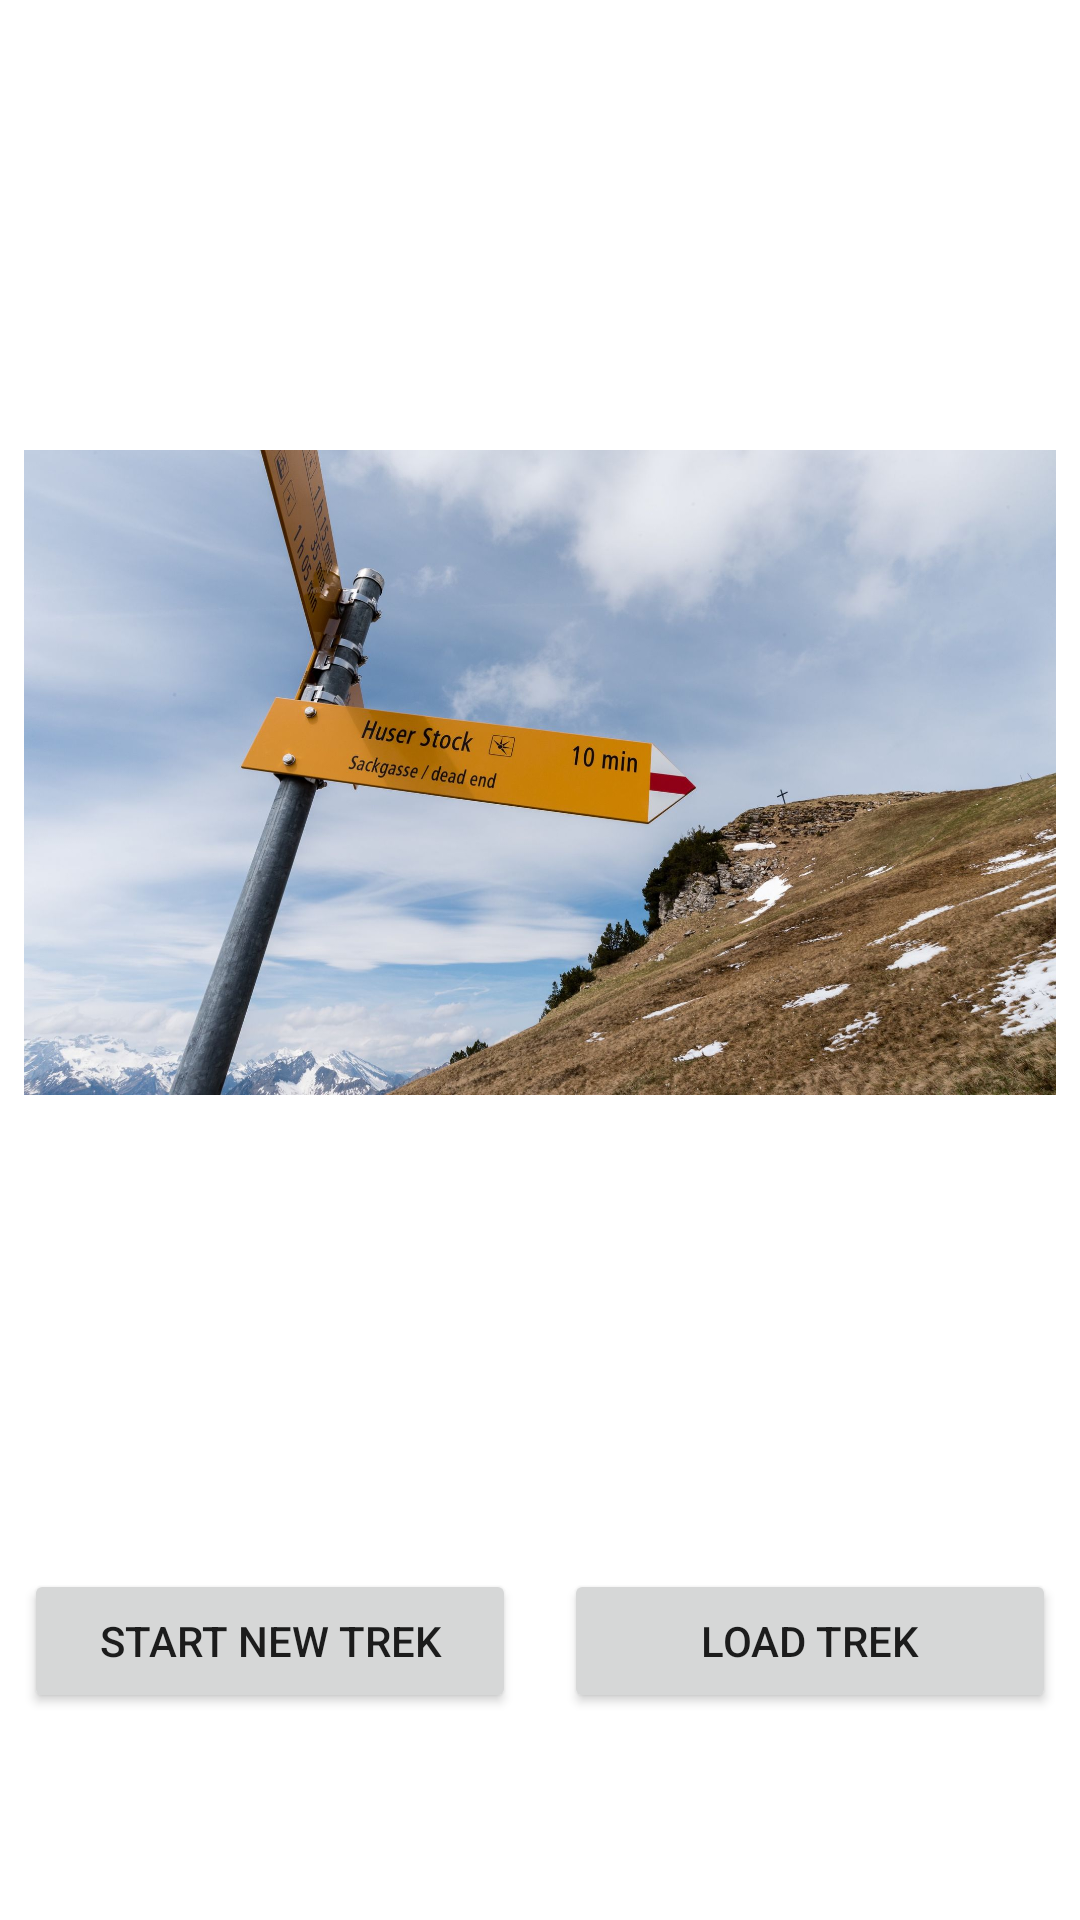

Here is an Android app screen rendered from its layout file. Give the layout XML and the strings, colors and styles it references.
<!-- AndroidManifest.xml: application theme Theme.Trek -->
<!-- res/layout/fragment_start.xml -->
<?xml version="1.0" encoding="utf-8"?>
<androidx.appcompat.widget.LinearLayoutCompat xmlns:android="http://schemas.android.com/apk/res/android"
    xmlns:tools="http://schemas.android.com/tools"
    android:layout_width="match_parent"
    android:layout_height="match_parent"
    android:orientation="vertical"
    tools:context=".ui.fragments.StartFragment">

    <androidx.appcompat.widget.AppCompatImageView
        android:id="@+id/img_start_fragment"
        android:layout_width="match_parent"
        android:layout_height="0dp"
        android:layout_margin="8dp"
        android:layout_weight="0.8"
        android:src="@drawable/trek"
        tools:srcCompat="@tools:sample/backgrounds/scenic" />

    <LinearLayout
        android:layout_width="match_parent"
        android:layout_height="0dp"
        android:layout_weight="0.2"
        android:orientation="horizontal">

        <Button
            android:id="@+id/btn_start_trek"
            android:layout_width="0dp"
            android:layout_height="wrap_content"
            android:layout_margin="8dp"
            android:layout_weight="0.5"
            android:text="@string/btn_start_trek_text" />

        <Button
            android:id="@+id/btn_load_trek"
            android:layout_width="0dp"
            android:layout_height="wrap_content"
            android:layout_margin="8dp"
            android:layout_weight="0.5"
            android:text="@string/btn_load_trek_text" />
    </LinearLayout>
</androidx.appcompat.widget.LinearLayoutCompat>
<!-- resources referenced by this layout -->
<resources>
  <!-- drawable trek: jpg bitmap (drawable, 276978 bytes) -->
  <string name="btn_load_trek_text">Load trek</string>
  <string name="btn_start_trek_text">Start new trek</string>
  <style name="Theme.Trek" parent="Theme.MaterialComponents.DayNight.DarkActionBar">
          
          <item name="colorPrimary">@color/purple_500</item>
          <item name="colorPrimaryVariant">@color/purple_700</item>
          <item name="colorOnPrimary">@color/white</item>
          
          <item name="colorSecondary">@color/teal_200</item>
          <item name="colorSecondaryVariant">@color/teal_700</item>
          <item name="colorOnSecondary">@color/black</item>
          
          
          
      </style>
  <color name="purple_500">#FF6200EE</color>
  <color name="purple_700">#FF3700B3</color>
  <color name="white">#FFFFFFFF</color>
  <color name="teal_200">#FF03DAC5</color>
  <color name="teal_700">#FF018786</color>
  <color name="black">#FF000000</color>
</resources>
